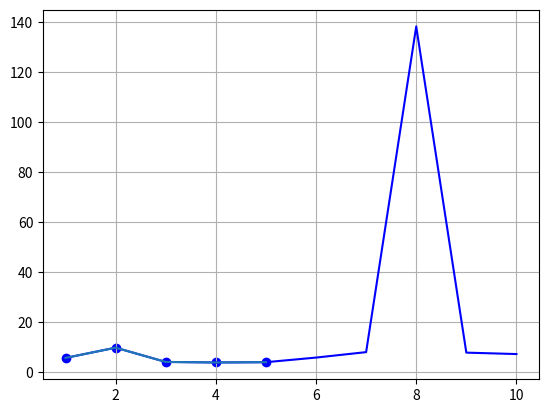

The matplotlib source for this figure:
import matplotlib.pyplot as plt
import numpy as np

x = np.arange(1, 11, 1)

f1 = np.sqrt(1 + np.e ** np.sqrt(x) + np.cos(x ** 2))
f2 = np.abs(1 - np.sin(x) ** 3)
f3 = np.log(np.abs(2 * x))
y = f1 / f2 + f3

plt.grid()
plt.plot(x, y, c='b')

plt.scatter(x[:len(x) // 2], y[:len(x) // 2], c='b')
plt.plot(x[:len(x) // 2], y[:len(x) // 2])
plt.show()



